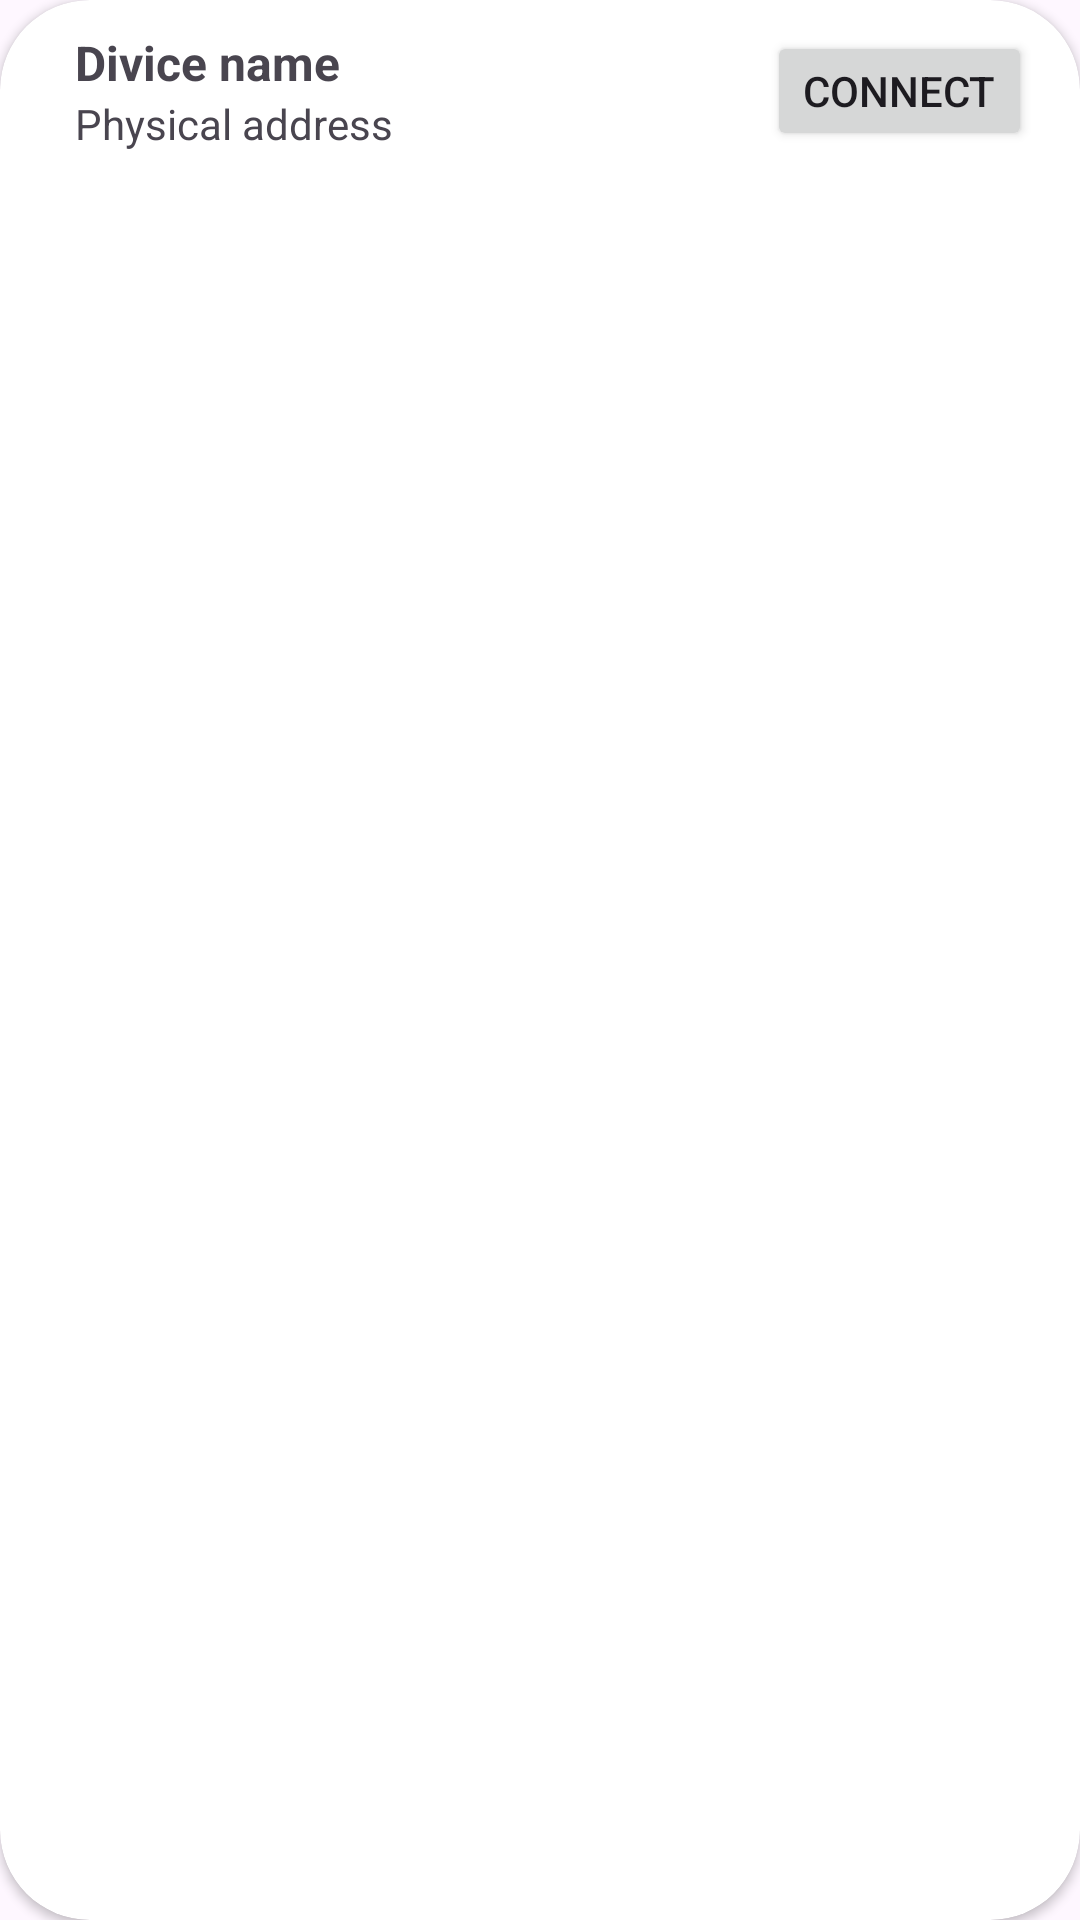

This screen was rendered from an Android layout file. Write that file and the resources it references.
<!-- AndroidManifest.xml: application theme Theme.BluetoothDetector -->
<!-- res/layout/device_item_layout.xml -->
<?xml version="1.0" encoding="utf-8"?>
<androidx.cardview.widget.CardView xmlns:android="http://schemas.android.com/apk/res/android"
    android:layout_width="match_parent"
    android:layout_height="wrap_content"
    xmlns:app="http://schemas.android.com/apk/res-auto"
    android:id="@+id/diviceItemLayout"
    android:layout_margin="5dp"
    app:cardCornerRadius="30dp"
    >



    <RelativeLayout
        android:layout_width="match_parent"
        android:layout_height="wrap_content"
        android:orientation="horizontal"
        android:padding="10dp">

        <LinearLayout
            android:id="@+id/info_device"
            android:layout_width="210dp"
            android:layout_height="wrap_content"
            android:paddingStart="15dp"
            android:orientation="vertical">

            <TextView
                android:id="@+id/diviceName"
                android:layout_width="match_parent"
                android:layout_height="wrap_content"
                android:text="Divice name"
                android:textSize="16dp"
                android:textStyle="bold"/>

            <TextView
                android:id="@+id/physicalAddress"
                android:layout_width="match_parent"
                android:layout_height="wrap_content"
                android:text="Physical address"/>

        </LinearLayout>

        <ProgressBar
            android:id="@+id/progress_circular"
            android:layout_width="30dp"
            android:layout_height="30dp"
            android:visibility="gone"
            android:layout_alignParentEnd="true"
            android:layout_centerVertical="true"
            android:layout_marginEnd="40dp"/>

        <Button
            android:id="@+id/btn_connect"
            android:layout_width="wrap_content"
            android:layout_height="40dp"
            android:gravity="center"
            android:text="connect"
            android:layout_alignParentEnd="true"
            android:layout_centerVertical="true"
            android:layout_marginEnd="6dp"/>
    </RelativeLayout>



</androidx.cardview.widget.CardView>
<!-- resources referenced by this layout -->
<resources>
  <style name="Theme.BluetoothDetector" parent="Base.Theme.BluetoothDetector" />
  <style name="Base.Theme.BluetoothDetector" parent="Theme.Material3.DayNight.NoActionBar">
          
          
      </style>
</resources>
